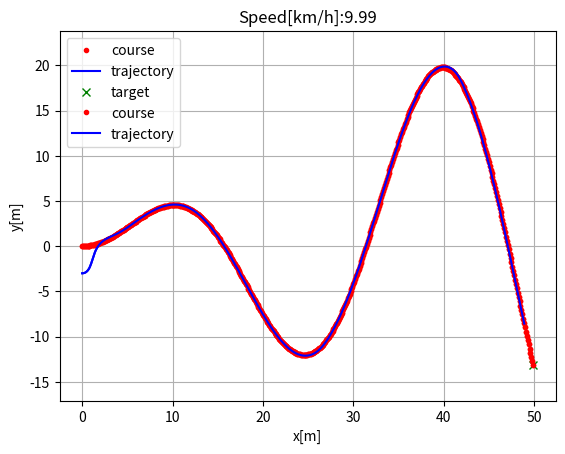
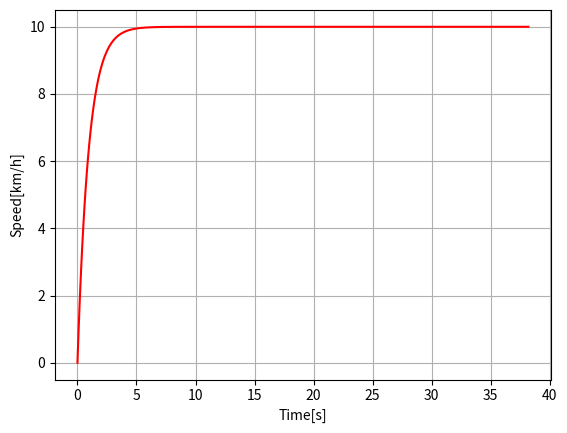

Reproduce these figures in Python, in order.
__author__ = 'Sushant'

"""
Path tracking simulation with pure pursuit steering control and PID speed control.
author: Atsushi Sakai (@Atsushi_twi)
"""
import math

import numpy as np
import matplotlib.pyplot as plt


k = 0.1  # look forward gain
Lfc = 1.0  # look-ahead distance
Kp = 1.0  # speed propotional gain
dt = 0.1  # [s]
L = 2.9  # [m] wheel base of vehicle


show_animation = True


class State:

    def __init__(self, x=0.0, y=0.0, yaw=0.0, v=0.0):
        self.x = x
        self.y = y
        self.yaw = yaw
        self.v = v


def update(state, a, delta):

    state.x = state.x + state.v * math.cos(state.yaw) * dt
    state.y = state.y + state.v * math.sin(state.yaw) * dt
    state.yaw = state.yaw + state.v / L * math.tan(delta) * dt
    state.v = state.v + a * dt

    return state


def PIDControl(target, current):
    a = Kp * (target - current)

    return a


def pure_pursuit_control(state, cx, cy, pind):

    ind = calc_target_index(state, cx, cy)

    if pind >= ind:
        ind = pind

    if ind < len(cx):
        tx = cx[ind]
        ty = cy[ind]
    else:
        tx = cx[-1]
        ty = cy[-1]
        ind = len(cx) - 1

    alpha = math.atan2(ty - state.y, tx - state.x) - state.yaw

    if state.v < 0:  # back
        alpha = math.pi - alpha

    Lf = k * state.v + Lfc

    delta = math.atan2(2.0 * L * math.sin(alpha) /
                Lf, 1.0)

    return delta, ind


def calc_target_index(state, cx, cy):

    # search nearest point index
    dx = [state.x - icx for icx in cx]
    dy = [state.y - icy for icy in cy]
    d = [abs(math.sqrt(idx ** 2 + idy ** 2)) for (idx, idy) in zip(dx, dy)]
    ind = d.index(min(d))
    L = 0.0

    Lf = k * state.v + Lfc

    # search look ahead target point index
    while Lf > L and (ind + 1) < len(cx):
        dx = cx[ind + 1] - cx[ind]
        dy = cx[ind + 1] - cx[ind]
        L += math.sqrt(dx ** 2 + dy ** 2)
        ind += 1

    return ind


def main():
    #  target course
    cx = np.arange(0, 50, 0.1)
    cy = [math.sin(ix / 5.0) * ix / 2.0 for ix in cx]

    target_speed = 10.0 / 3.6  # [m/s]

    T = 100.0  # max simulation time

    # initial state
    state = State(x=-0.0, y=-3.0, yaw=0.0, v=0.0)

    lastIndex = len(cx) - 1
    time = 0.0
    x = [state.x]
    y = [state.y]
    yaw = [state.yaw]
    v = [state.v]
    t = [0.0]
    target_ind = calc_target_index(state, cx, cy)

    while T >= time and lastIndex > target_ind:
        ai = PIDControl(target_speed, state.v)
        di, target_ind = pure_pursuit_control(state, cx, cy, target_ind)
        state = update(state, ai, di)

        time = time + dt

        x.append(state.x)
        y.append(state.y)
        yaw.append(state.yaw)
        v.append(state.v)
        t.append(time)

        if show_animation:
            plt.cla()
            plt.plot(cx, cy, ".r", label="course")
            plt.plot(x, y, "-b", label="trajectory")
            plt.plot(cx[target_ind], cy[target_ind], "xg", label="target")
            plt.axis("equal")
            plt.grid(True)
            plt.title("Speed[km/h]:" + str(state.v * 3.6)[:4])
            plt.pause(0.001)

    # Test
    assert lastIndex >= target_ind, "Cannot goal"

    if show_animation:
        plt.plot(cx, cy, ".r", label="course")
        plt.plot(x, y, "-b", label="trajectory")
        plt.legend()
        plt.xlabel("x[m]")
        plt.ylabel("y[m]")
        plt.axis("equal")
        plt.grid(True)

        flg, ax = plt.subplots(1)
        plt.plot(t, [iv * 3.6 for iv in v], "-r")
        plt.xlabel("Time[s]")
        plt.ylabel("Speed[km/h]")
        plt.grid(True)
        plt.show()
        plt.pause(0.01)


if __name__ == '__main__':
    print("Pure pursuit path tracking simulation start")
    main()